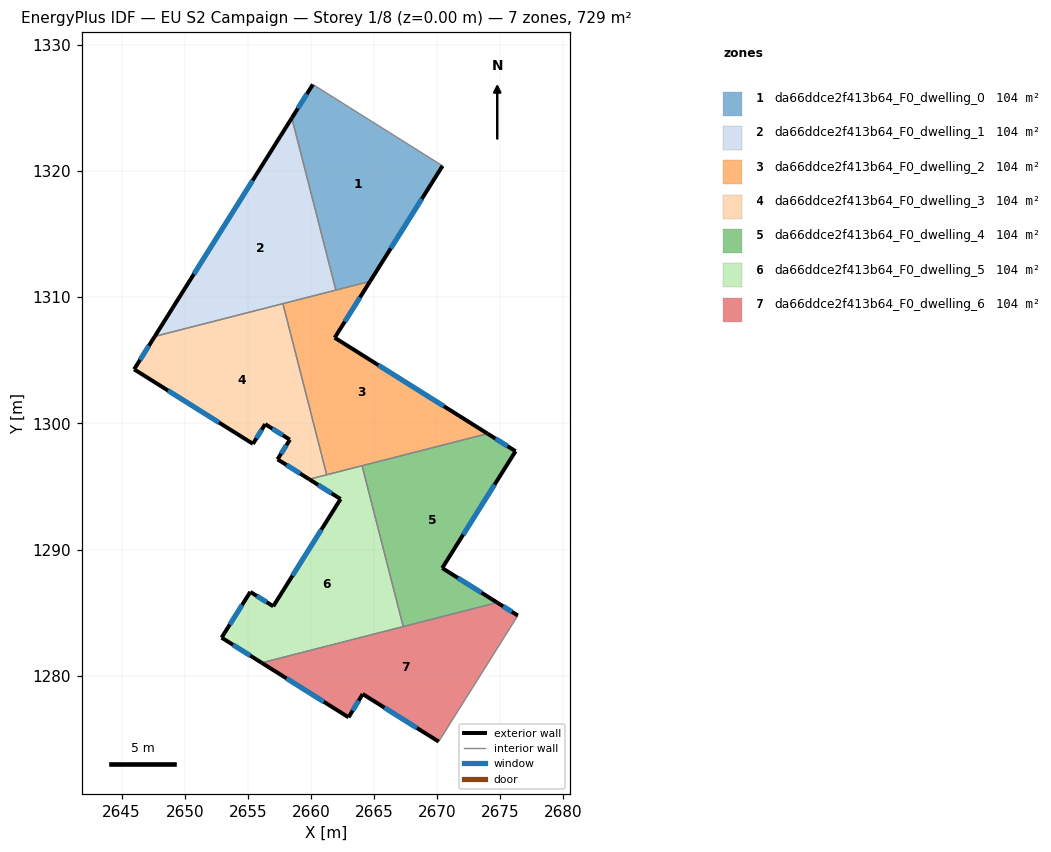
=== STOREY PLAN SPEC (per zone: floor XY polygon, exterior-wall plan segments, windows/doors) ===
zone 1: da66ddce2f413b64_F0_dwelling_0  (104.2 m²)
  floor: (2670.42, 1320.39) (2664.68, 1311.25) (2661.97, 1310.55) (2658.48, 1324.18) (2660.15, 1326.84)
  exterior wall: (2660.15, 1326.84) – (2658.48, 1324.18)  [3.1 m]
    window: (2659.67, 1326.08) – (2658.96, 1324.94)  [1.7 m²]
  exterior wall: (2664.68, 1311.25) – (2670.42, 1320.39)  [10.8 m]
    window: (2666.32, 1313.86) – (2668.78, 1317.78)  [6.0 m²]
  interior walls: 3
zone 2: da66ddce2f413b64_F0_dwelling_1  (104.2 m²)
  floor: (2658.48, 1324.18) (2661.97, 1310.55) (2647.63, 1306.88)
  exterior wall: (2658.48, 1324.18) – (2647.63, 1306.88)  [20.4 m]
    window: (2655.38, 1319.24) – (2650.73, 1311.83)  [11.3 m²]
  interior walls: 3
zone 3: da66ddce2f413b64_F0_dwelling_2  (104.2 m²)
  floor: (2664.68, 1311.25) (2661.88, 1306.78) (2673.99, 1299.18) (2661.25, 1295.92) (2657.78, 1309.48)
  exterior wall: (2673.99, 1299.18) – (2661.88, 1306.78)  [14.3 m]
    window: (2670.53, 1301.35) – (2665.34, 1304.61)  [7.9 m²]
  exterior wall: (2661.88, 1306.78) – (2664.68, 1311.25)  [5.3 m]
    window: (2662.68, 1308.06) – (2663.88, 1309.97)  [2.9 m²]
  interior walls: 6
zone 4: da66ddce2f413b64_F0_dwelling_3  (104.2 m²)
  floor: (2657.78, 1309.48) (2661.25, 1295.92) (2659.86, 1295.57) (2657.35, 1297.15) (2658.33, 1298.70) (2656.37, 1299.94) (2655.41, 1298.37) (2645.99, 1304.28) (2647.63, 1306.88)
  exterior wall: (2657.35, 1297.15) – (2659.86, 1295.57)  [3.0 m]
    window: (2658.07, 1296.70) – (2659.15, 1296.02)  [1.6 m²]
  exterior wall: (2658.33, 1298.70) – (2657.35, 1297.15)  [1.8 m]
    window: (2658.05, 1298.26) – (2657.63, 1297.59)  [1.0 m²]
  exterior wall: (2656.37, 1299.94) – (2658.33, 1298.70)  [2.3 m]
    window: (2656.93, 1299.58) – (2657.77, 1299.05)  [1.3 m²]
  exterior wall: (2655.41, 1298.37) – (2656.37, 1299.94)  [1.8 m]
    window: (2655.68, 1298.82) – (2656.10, 1299.49)  [1.0 m²]
  exterior wall: (2645.99, 1304.28) – (2655.41, 1298.37)  [11.1 m]
    window: (2648.68, 1302.59) – (2652.72, 1300.06)  [6.1 m²]
  exterior wall: (2647.63, 1306.88) – (2645.99, 1304.28)  [3.1 m]
    window: (2647.16, 1306.14) – (2646.46, 1305.02)  [1.7 m²]
  interior walls: 3
zone 5: da66ddce2f413b64_F0_dwelling_4  (104.2 m²)
  floor: (2676.21, 1297.79) (2670.40, 1288.54) (2674.75, 1285.80) (2667.31, 1283.90) (2664.05, 1296.64) (2673.99, 1299.18)
  exterior wall: (2670.40, 1288.54) – (2676.21, 1297.79)  [10.9 m]
    window: (2672.06, 1291.18) – (2674.55, 1295.15)  [6.0 m²]
  exterior wall: (2674.75, 1285.80) – (2670.40, 1288.54)  [5.1 m]
    window: (2673.51, 1286.58) – (2671.64, 1287.76)  [2.8 m²]
  exterior wall: (2676.21, 1297.79) – (2673.99, 1299.18)  [2.6 m]
    window: (2675.57, 1298.19) – (2674.62, 1298.79)  [1.4 m²]
  interior walls: 3
zone 6: da66ddce2f413b64_F0_dwelling_5  (104.2 m²)
  floor: (2664.05, 1296.64) (2667.31, 1283.90) (2656.10, 1281.03) (2652.92, 1283.03) (2655.20, 1286.65) (2657.01, 1285.51) (2662.34, 1294.00) (2659.86, 1295.57) (2663.95, 1296.61)
  exterior wall: (2659.86, 1295.57) – (2662.34, 1294.00)  [2.9 m]
    window: (2660.57, 1295.12) – (2661.64, 1294.45)  [1.6 m²]
  exterior wall: (2652.92, 1283.03) – (2656.10, 1281.03)  [3.8 m]
    window: (2653.83, 1282.46) – (2655.19, 1281.60)  [2.1 m²]
  exterior wall: (2655.20, 1286.65) – (2652.92, 1283.03)  [4.3 m]
    window: (2654.55, 1285.61) – (2653.57, 1284.06)  [2.4 m²]
  exterior wall: (2657.01, 1285.51) – (2655.20, 1286.65)  [2.1 m]
    window: (2656.49, 1285.83) – (2655.72, 1286.32)  [1.2 m²]
  exterior wall: (2662.34, 1294.00) – (2657.01, 1285.51)  [10.0 m]
    window: (2660.82, 1291.58) – (2658.54, 1287.94)  [5.5 m²]
  interior walls: 5
zone 7: da66ddce2f413b64_F0_dwelling_6  (104.2 m²)
  floor: (2676.39, 1284.78) (2670.12, 1274.79) (2664.10, 1278.56) (2662.98, 1276.71) (2656.10, 1281.03) (2674.75, 1285.80)
  exterior wall: (2676.39, 1284.78) – (2674.75, 1285.80)  [1.9 m]
    window: (2675.92, 1285.07) – (2675.22, 1285.51)  [1.1 m²]
  exterior wall: (2664.10, 1278.56) – (2670.12, 1274.79)  [7.1 m]
    window: (2665.82, 1277.48) – (2668.40, 1275.87)  [3.9 m²]
  exterior wall: (2662.98, 1276.71) – (2664.10, 1278.56)  [2.2 m]
    window: (2663.30, 1277.24) – (2663.78, 1278.03)  [1.2 m²]
  exterior wall: (2656.10, 1281.03) – (2662.98, 1276.71)  [8.1 m]
    window: (2658.06, 1279.80) – (2661.01, 1277.95)  [4.5 m²]
  interior walls: 3

=== DERIVED (storey summary) ===
Building: EU S2 Campaign
Storey: 1 of 8  (floor level z = 0.00 m)
Storey gross floor area: 729.3 m²
Zones on this storey: 7
  - da66ddce2f413b64_F0_dwelling_0: floor 104.2 m²; exterior wall 13.9 m (41.8 m²); 2 window(s) 7.7 m²; WWR 18.4%
  - da66ddce2f413b64_F0_dwelling_1: floor 104.2 m²; exterior wall 20.4 m (61.3 m²); 1 window(s) 11.3 m²; WWR 18.4%
  - da66ddce2f413b64_F0_dwelling_2: floor 104.2 m²; exterior wall 19.6 m (58.7 m²); 2 window(s) 10.8 m²; WWR 18.4%
  - da66ddce2f413b64_F0_dwelling_3: floor 104.2 m²; exterior wall 23.1 m (69.4 m²); 6 window(s) 12.7 m²; WWR 18.4%
  - da66ddce2f413b64_F0_dwelling_4: floor 104.2 m²; exterior wall 18.7 m (56.1 m²); 3 window(s) 10.3 m²; WWR 18.4%
  - da66ddce2f413b64_F0_dwelling_5: floor 104.2 m²; exterior wall 23.1 m (69.4 m²); 5 window(s) 12.7 m²; WWR 18.4%
  - da66ddce2f413b64_F0_dwelling_6: floor 104.2 m²; exterior wall 19.3 m (57.9 m²); 4 window(s) 10.6 m²; WWR 18.4%
Zone adjacency (shared interzone walls):
  - da66ddce2f413b64_F0_dwelling_0 ↔ da66ddce2f413b64_F0_dwelling_1
  - da66ddce2f413b64_F0_dwelling_0 ↔ da66ddce2f413b64_F0_dwelling_2
  - da66ddce2f413b64_F0_dwelling_1 ↔ da66ddce2f413b64_F0_dwelling_2
  - da66ddce2f413b64_F0_dwelling_1 ↔ da66ddce2f413b64_F0_dwelling_3
  - da66ddce2f413b64_F0_dwelling_2 ↔ da66ddce2f413b64_F0_dwelling_3
  - da66ddce2f413b64_F0_dwelling_2 ↔ da66ddce2f413b64_F0_dwelling_4
  - da66ddce2f413b64_F0_dwelling_2 ↔ da66ddce2f413b64_F0_dwelling_5
  - da66ddce2f413b64_F0_dwelling_3 ↔ da66ddce2f413b64_F0_dwelling_5
  - da66ddce2f413b64_F0_dwelling_4 ↔ da66ddce2f413b64_F0_dwelling_5
  - da66ddce2f413b64_F0_dwelling_4 ↔ da66ddce2f413b64_F0_dwelling_6
  - da66ddce2f413b64_F0_dwelling_5 ↔ da66ddce2f413b64_F0_dwelling_6